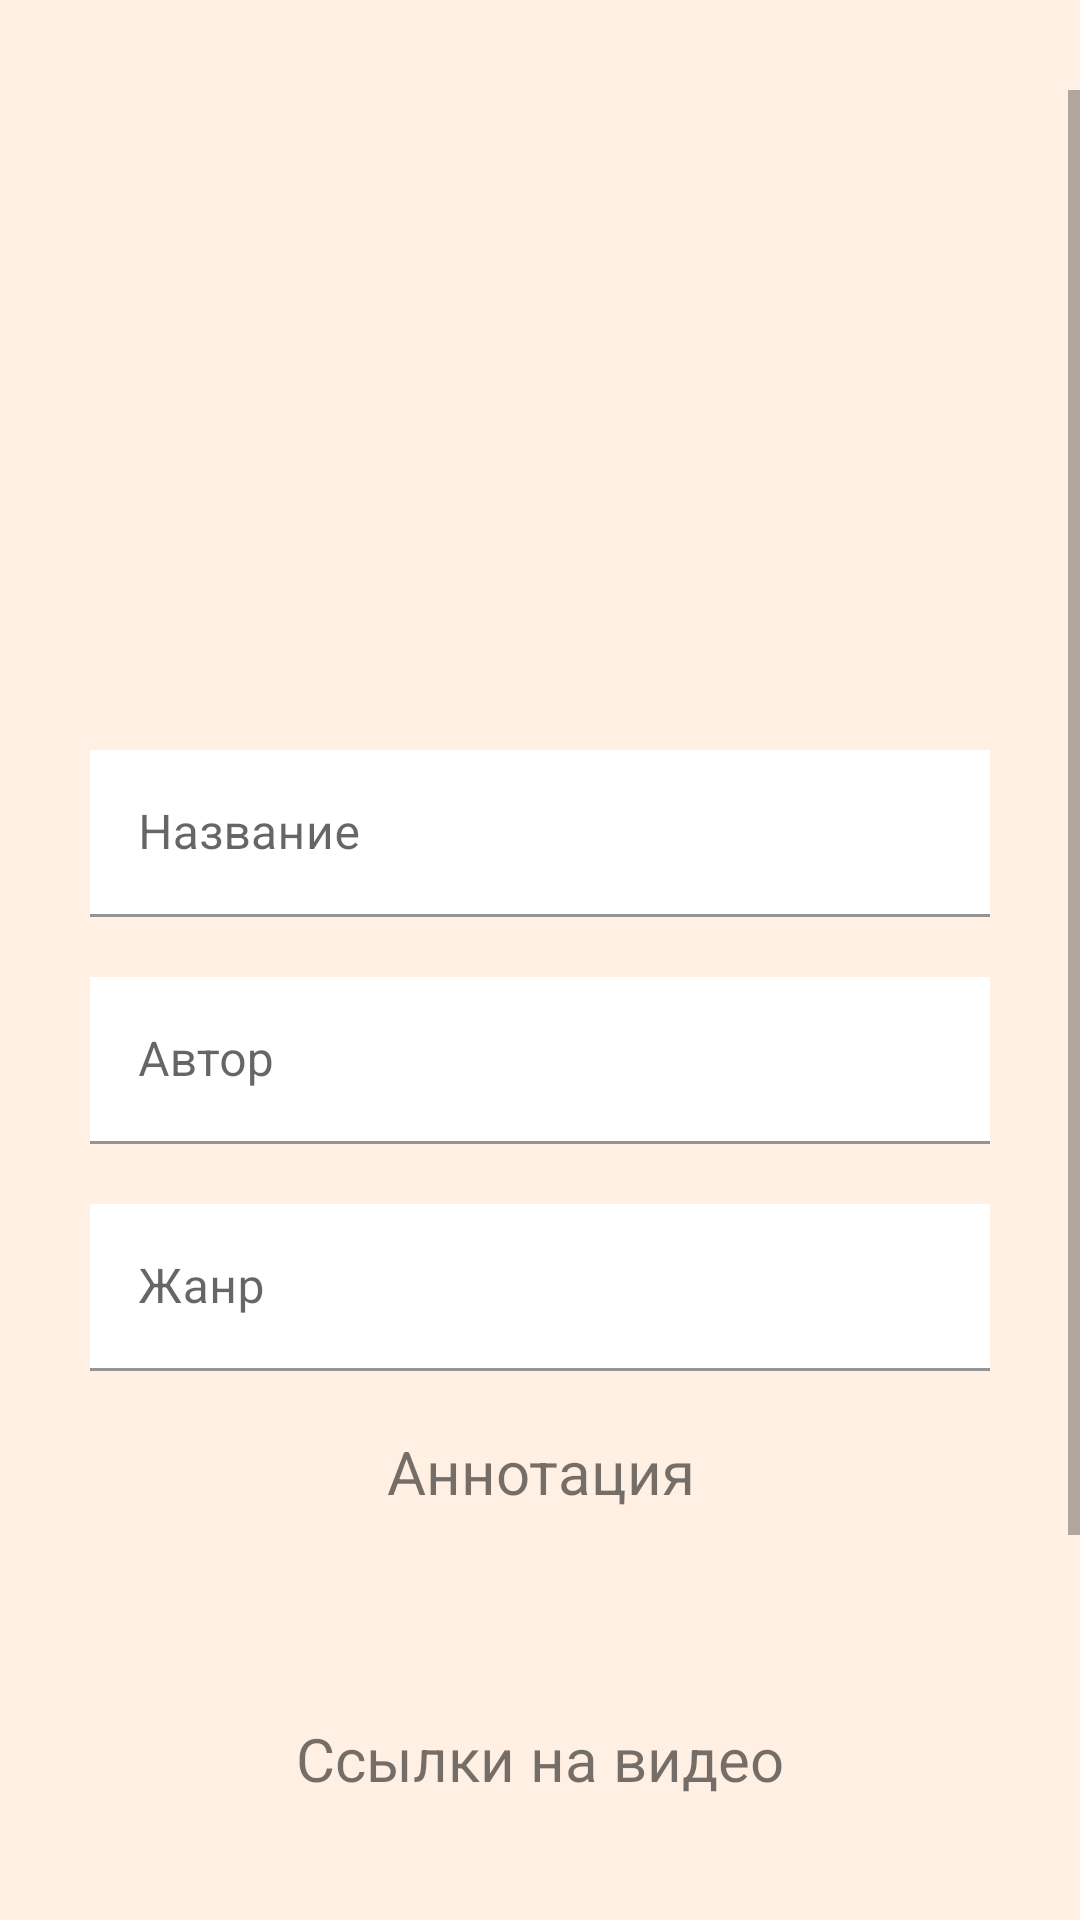

The Android layout XML behind this screen, and the referenced resources:
<!-- AndroidManifest.xml: application theme Theme.Mob_books -->
<!-- res/layout/activity_page_book.xml -->
<?xml version="1.0" encoding="utf-8"?>
<androidx.constraintlayout.widget.ConstraintLayout xmlns:android="http://schemas.android.com/apk/res/android"

    xmlns:app="http://schemas.android.com/apk/res-auto"
    xmlns:tools="http://schemas.android.com/tools"
    android:layout_width="match_parent"
    android:layout_height="match_parent"
    tools:context=".Page_Book"
    android:background="@color/bac">

    <ScrollView
        android:layout_width="match_parent"
        android:layout_height="match_parent"
        app:layout_constraintBottom_toBottomOf="parent"
        app:layout_constraintEnd_toEndOf="parent"
        app:layout_constraintHorizontal_bias="0.0"
        app:layout_constraintStart_toStartOf="parent"
        app:layout_constraintTop_toTopOf="parent"
        app:layout_constraintVertical_bias="1.0"
        android:layout_marginTop="30dp"
        android:layout_marginBottom="10dp">

        <androidx.constraintlayout.widget.ConstraintLayout
            android:layout_width="match_parent"
            android:layout_height="match_parent"
            android:orientation="vertical">

            <ImageView
                android:id="@+id/imageView"
                android:layout_width="200dp"
                android:layout_height="200dp"
                app:layout_constraintEnd_toEndOf="parent"
                app:layout_constraintStart_toStartOf="parent"
                tools:ignore="MissingConstraints"
                tools:srcCompat="@tools:sample/avatars" />

            <com.google.android.material.textfield.TextInputLayout
                android:id="@+id/title"
                android:layout_width="300dp"
                android:layout_height="wrap_content"
                android:layout_marginTop="20dp"
                android:hint="Название"
                app:layout_constraintEnd_toEndOf="parent"
                app:layout_constraintStart_toStartOf="parent"
                app:layout_constraintTop_toBottomOf="@+id/imageView"
                tools:ignore="MissingConstraints">

                <com.google.android.material.textfield.TextInputEditText
                    android:id="@+id/title1"
                    android:layout_width="300dp"
                    android:layout_height="wrap_content"
                    android:background="@color/white" />
            </com.google.android.material.textfield.TextInputLayout>

            <com.google.android.material.textfield.TextInputLayout
                android:id="@+id/author"
                android:layout_width="300dp"
                android:layout_height="wrap_content"
                android:layout_marginTop="20dp"
                android:hint="Автор"
                app:layout_constraintEnd_toEndOf="parent"
                app:layout_constraintStart_toStartOf="parent"
                app:layout_constraintTop_toBottomOf="@+id/title"
                tools:ignore="MissingConstraints">

                <com.google.android.material.textfield.TextInputEditText
                    android:id="@+id/author1"
                    android:layout_width="300dp"
                    android:layout_height="wrap_content"
                    android:background="@color/white" />
            </com.google.android.material.textfield.TextInputLayout>

            <com.google.android.material.textfield.TextInputLayout
                android:id="@+id/genre"
                android:layout_width="300dp"
                android:layout_height="wrap_content"
                android:layout_marginTop="20dp"
                android:hint="Жанр"
                app:layout_constraintEnd_toEndOf="parent"
                app:layout_constraintStart_toStartOf="parent"
                app:layout_constraintTop_toBottomOf="@+id/author"
                tools:ignore="MissingConstraints">

                <com.google.android.material.textfield.TextInputEditText
                    android:id="@+id/genre1"
                    android:layout_width="match_parent"
                    android:layout_height="wrap_content"
                    android:background="@color/white" />
            </com.google.android.material.textfield.TextInputLayout>

            <TextView
                android:id="@+id/tv_Ann"
                android:layout_width="match_parent"
                android:layout_height="wrap_content"
                android:layout_marginTop="20dp"
                android:text="Аннотация"
                android:textAlignment="center"
                android:textSize="20dp"
                app:layout_constraintEnd_toEndOf="parent"
                app:layout_constraintStart_toStartOf="parent"
                app:layout_constraintTop_toBottomOf="@+id/genre"
                tools:ignore="MissingConstraints" />

            <TextView
                android:id="@+id/tv_Annotation"
                android:layout_width="wrap_content"
                android:layout_height="wrap_content"
                android:layout_marginTop="27dp"
                android:width="350dp"
                android:textSize="16dp"
                app:layout_constraintEnd_toEndOf="parent"
                app:layout_constraintStart_toStartOf="parent"
                app:layout_constraintTop_toBottomOf="@+id/tv_Ann" />

            <TextView
                android:id="@+id/textView4"
                android:layout_width="match_parent"
                android:layout_height="wrap_content"
                android:layout_marginTop="20dp"
                android:text="Ссылки на видео"
                android:textAlignment="center"
                android:textSize="20dp"
                app:layout_constraintEnd_toEndOf="parent"
                app:layout_constraintStart_toStartOf="parent"
                app:layout_constraintTop_toBottomOf="@+id/tv_Annotation" />

            <TextView
                android:id="@+id/tv_Links"
                android:layout_width="wrap_content"
                android:layout_height="wrap_content"
                android:layout_marginTop="27dp"
                android:width="350dp"
                android:textSize="16dp"
                android:autoLink="web"
                android:text="https://yandex.ru/video/preview/9065804588150708839"
                app:layout_constraintEnd_toEndOf="parent"
                app:layout_constraintStart_toStartOf="parent"
                app:layout_constraintTop_toBottomOf="@+id/textView4" />

            <android.widget.Button
                android:id="@+id/button"
                android:layout_width="250dp"
                android:layout_height="40dp"
                android:layout_marginTop="20dp"
                android:background="@color/btn"
                android:onClick="onClickRead"
                android:text="Читать краткое содержание"
                app:layout_constraintEnd_toEndOf="parent"
                app:layout_constraintStart_toStartOf="parent"
                app:layout_constraintTop_toBottomOf="@+id/tv_Links" />

            <android.widget.Button
                android:id="@+id/button3"
                android:layout_width="150dp"
                android:layout_height="40dp"
                android:layout_marginTop="10dp"
                android:background="@color/btn"
                android:onClick="onClickBack"
                android:text="Вернуться"
                app:layout_constraintEnd_toEndOf="parent"
                app:layout_constraintStart_toStartOf="parent"
                app:layout_constraintTop_toBottomOf="@+id/button" />

        </androidx.constraintlayout.widget.ConstraintLayout>
    </ScrollView>
</androidx.constraintlayout.widget.ConstraintLayout>
<!-- resources referenced by this layout -->
<resources>
  <color name="bac">#FFF0E3</color>
  <color name="btn">#FF8E80</color>
  <color name="white">#FFFFFFFF</color>
  <style name="Theme.Mob_books" parent="Theme.MaterialComponents.DayNight.DarkActionBar">
          
          <item name="colorPrimary">@color/head</item>
          <item name="colorPrimaryVariant">@color/head1</item>
          <item name="colorOnPrimary">@color/white</item>
          
          <item name="colorSecondary">@color/teal_200</item>
          <item name="colorSecondaryVariant">@color/teal_700</item>
          <item name="colorOnSecondary">@color/black</item>
          
          <item name="android:statusBarColor">?attr/colorPrimaryVariant</item>
          
      </style>
  <color name="head">#A62C1C</color>
  <color name="head1">#BF6B60</color>
  <color name="teal_200">#FF03DAC5</color>
  <color name="teal_700">#FF018786</color>
  <color name="black">#FF000000</color>
</resources>
